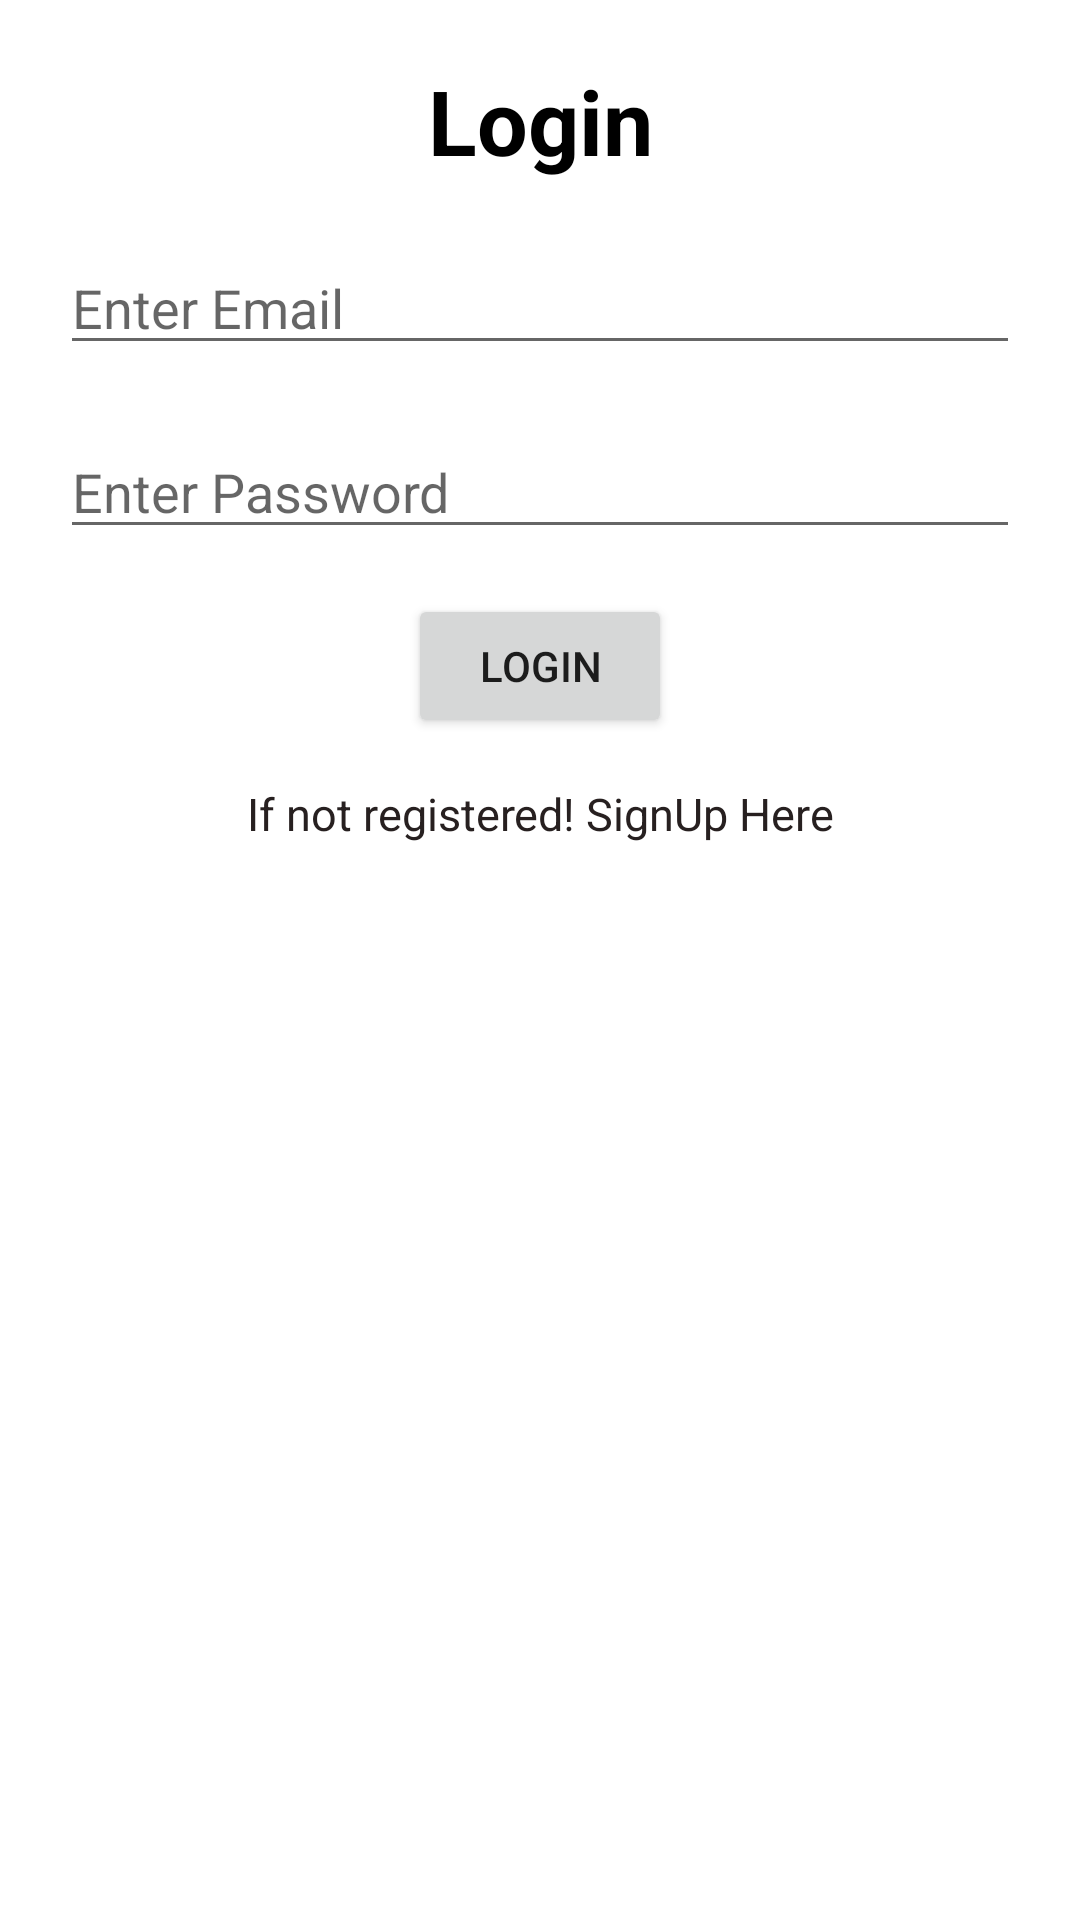

The Android layout XML behind this screen, and the referenced resources:
<!-- AndroidManifest.xml: application theme Theme.HMR_sys -->
<!-- res/layout/activity_login.xml -->
<?xml version="1.0" encoding="utf-8"?>
    <ScrollView xmlns:android="http://schemas.android.com/apk/res/android"
        xmlns:tools="http://schemas.android.com/tools"
        android:layout_width="match_parent"
        android:layout_height="match_parent"
        tools:context=".ui.LoginActivity">

        <LinearLayout
            android:layout_width="match_parent"
            android:layout_height="wrap_content"
            android:layout_margin="20dp"
            android:gravity="center"
            android:orientation="vertical">



            <TextView
                android:layout_width="match_parent"
                android:layout_height="wrap_content"
                android:gravity="center_horizontal"
                android:text="Login"
                android:textColor="#000000"
                android:textSize="30dp"
                android:textStyle="bold" />

            <EditText
                android:id="@+id/login_email"
                android:layout_width="match_parent"
                android:layout_height="wrap_content"
                android:hint="Enter Email"
                android:paddingTop="30dp" />

            <EditText
                android:id="@+id/login_password"
                android:layout_width="match_parent"
                android:layout_height="wrap_content"
                android:hint="Enter Password"
                android:inputType="textPassword"
                android:paddingTop="30dp" />

            <Button
                android:id="@+id/login_button"
                android:layout_width="wrap_content"
                android:layout_height="wrap_content"
                android:layout_marginTop="15dp"
                android:text="Login" />

            <TextView
                android:id="@+id/to_registration_page"
                android:layout_width="match_parent"
                android:layout_height="wrap_content"
                android:layout_marginTop="15dp"
                android:gravity="center"
                android:text="If not registered! SignUp Here"
                android:textColor="#272020"
                android:textSize="15dp" />

        </LinearLayout>
    </ScrollView>
<!-- resources referenced by this layout -->
<resources>
  <style name="Theme.HMR_sys" parent="Theme.MaterialComponents.DayNight.DarkActionBar">
          
          <item name="colorPrimary">@color/purple_500</item>
          <item name="colorPrimaryVariant">@color/purple_700</item>
          <item name="colorOnPrimary">@color/white</item>
          
          <item name="colorSecondary">@color/teal_200</item>
          <item name="colorSecondaryVariant">@color/teal_700</item>
          <item name="colorOnSecondary">@color/black</item>
          
          <item name="android:statusBarColor" tools:targetApi="l">?attr/colorPrimaryVariant</item>
          
      </style>
  <color name="purple_500">#FF6200EE</color>
  <color name="purple_700">#FF3700B3</color>
  <color name="white">#FFFFFFFF</color>
  <color name="teal_200">#FF03DAC5</color>
  <color name="teal_700">#FF018786</color>
  <color name="black">#FF000000</color>
</resources>
